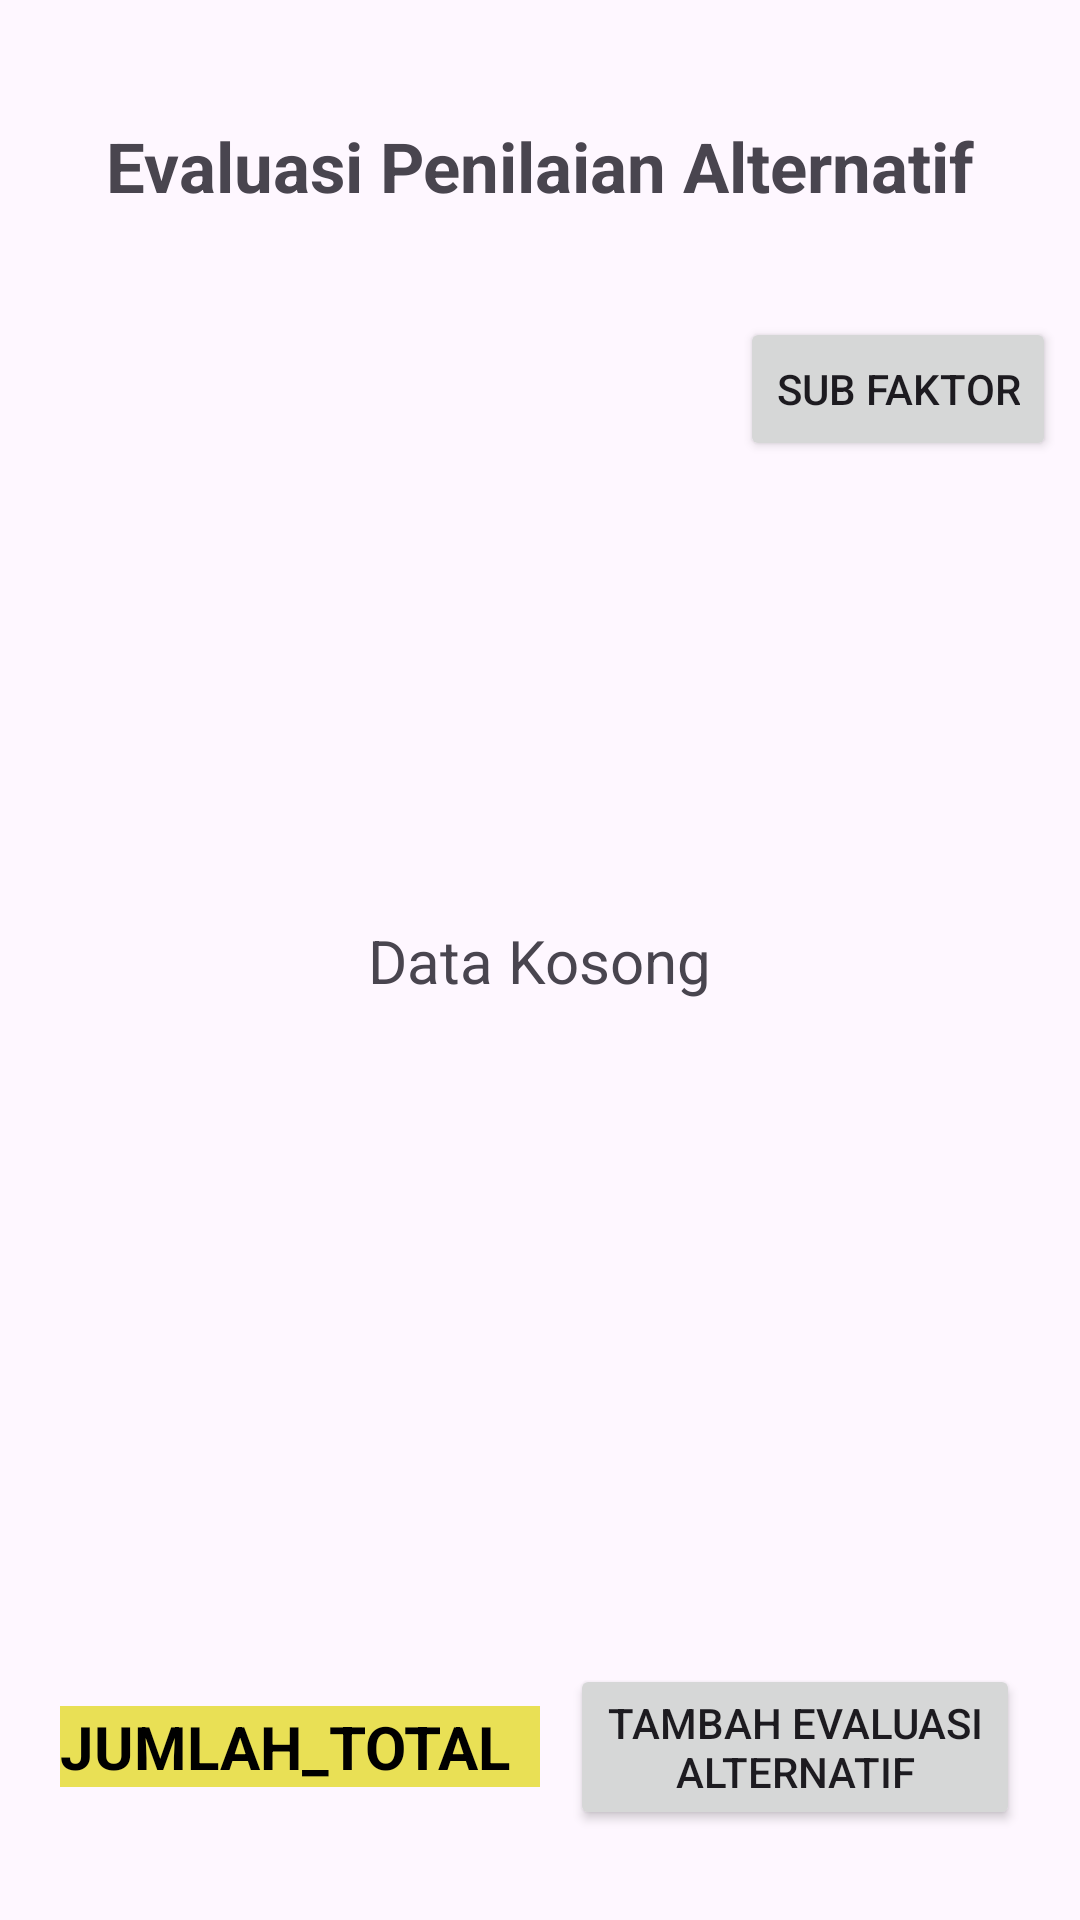

Produce the Android XML layout that renders to this screen, including the resource entries it uses.
<!-- AndroidManifest.xml: application theme Theme.Jagungku -->
<!-- res/layout/activity_alternative_value_list.xml -->
<?xml version="1.0" encoding="utf-8"?>
<androidx.constraintlayout.widget.ConstraintLayout xmlns:android="http://schemas.android.com/apk/res/android"
    xmlns:app="http://schemas.android.com/apk/res-auto"
    xmlns:tools="http://schemas.android.com/tools"
    android:id="@+id/main"
    android:layout_width="match_parent"
    android:layout_height="match_parent"
    tools:context=".ui.admin.dss.alternative.AlternativeValueListActivity">

    <TextView
        android:id="@+id/tv_label_data_alternatif_nilai_list"
        android:layout_width="wrap_content"
        android:layout_height="wrap_content"
        android:layout_gravity="center"
        android:layout_marginTop="40dp"
        android:text="Evaluasi Penilaian Alternatif"
        android:textSize="23sp"
        android:textStyle="bold"
        app:layout_constraintEnd_toEndOf="parent"
        app:layout_constraintStart_toStartOf="parent"
        app:layout_constraintTop_toTopOf="parent" />

    <TextView
        android:id="@+id/tv_nama_alternatif_nilai"
        android:layout_width="wrap_content"
        android:layout_height="wrap_content"
        android:layout_marginHorizontal="8dp"
        android:layout_marginTop="45dp"
        android:background="@color/light_yellow"
        android:textColor="@color/black"
        android:textSize="20sp"
        android:textStyle="bold"
        app:layout_constraintStart_toStartOf="parent"
        app:layout_constraintTop_toBottomOf="@id/tv_label_data_alternatif_nilai_list"
        tools:text="NAMA_ALTERNATIF" />

    <Button
        android:id="@+id/btn_sub_faktor_list_in_alternative_value_list"
        style="@style/Widget.AppCompat.Button"
        android:layout_width="wrap_content"
        android:layout_height="wrap_content"
        android:layout_marginHorizontal="8dp"
        android:layout_marginTop="35dp"
        android:text="SUB FAKTOR"
        app:layout_constraintEnd_toEndOf="parent"
        app:layout_constraintTop_toBottomOf="@id/tv_label_data_alternatif_nilai_list" />

    <ScrollView
        android:layout_width="match_parent"
        android:layout_height="500dp"
        android:layout_marginTop="20dp"
        app:layout_constraintBottom_toTopOf="@+id/linear_layout_evaluation_alternative"
        app:layout_constraintEnd_toEndOf="parent"
        app:layout_constraintStart_toStartOf="parent"
        app:layout_constraintTop_toBottomOf="@id/btn_sub_faktor_list_in_alternative_value_list">

        <androidx.recyclerview.widget.RecyclerView
            android:id="@+id/rv_data_alternatif_nilai"
            android:layout_width="match_parent"
            android:layout_height="wrap_content"
            android:clipToPadding="false"
            android:nestedScrollingEnabled="false"
            android:paddingBottom="15dp"
            tools:listitem="@layout/data_alternative_value" />
    </ScrollView>

    <LinearLayout
        android:id="@+id/linear_layout_evaluation_alternative"
        android:layout_width="match_parent"
        android:layout_height="wrap_content"
        android:layout_marginHorizontal="20dp"
        android:layout_marginBottom="30dp"
        android:gravity="start|center"
        app:layout_constraintBottom_toBottomOf="parent"
        app:layout_constraintEnd_toEndOf="parent"
        app:layout_constraintStart_toStartOf="parent">

        <TextView
            android:id="@+id/tv_total_evaluation_alternative"
            android:layout_width="160dp"
            android:layout_height="wrap_content"
            android:layout_marginEnd="10dp"
            android:background="@color/light_yellow"
            android:hint="JUMLAH_TOTAL"
            android:textColor="@color/black"
            android:textColorHint="@color/black"
            android:textSize="20sp"
            android:textStyle="bold" />

        <Button
            android:id="@+id/btn_add_total_alternative_evaluation"
            android:layout_width="wrap_content"
            android:layout_height="wrap_content"
            android:text="tambah evaluasi alternatif"
            android:textAllCaps="true" />
    </LinearLayout>

    <TextView
        android:id="@+id/tv_data_not_found"
        android:layout_width="wrap_content"
        android:layout_height="wrap_content"
        android:text="Data Kosong"
        android:textSize="20sp"
        app:layout_constraintBottom_toBottomOf="parent"
        app:layout_constraintEnd_toEndOf="parent"
        app:layout_constraintStart_toStartOf="parent"
        app:layout_constraintTop_toTopOf="parent" />
</androidx.constraintlayout.widget.ConstraintLayout>
<!-- res/layout/data_alternative_value.xml (included above) -->
<?xml version="1.0" encoding="utf-8"?>
<com.google.android.material.card.MaterialCardView xmlns:android="http://schemas.android.com/apk/res/android"
    xmlns:app="http://schemas.android.com/apk/res-auto"
    xmlns:tools="http://schemas.android.com/tools"
    android:id="@+id/cv_data_alternatif_nilai"
    android:layout_width="match_parent"
    android:layout_height="wrap_content"
    android:layout_marginHorizontal="10dp"
    android:layout_marginTop="15dp"
    android:clickable="true"
    android:focusable="true"
    app:cardCornerRadius="8dp"
    app:cardElevation="6dp"
    android:backgroundTint="?attr/cardBackgroundColor"
    tools:ignore="TouchTargetSizeCheck">

    <GridLayout
        android:layout_width="match_parent"
        android:layout_height="wrap_content"
        android:padding="10dp"
        android:rowCount="3">

        <TextView
            android:id="@+id/tv_nama_faktor_evaluasi"
            android:layout_width="wrap_content"
            android:layout_height="match_parent"
            android:layout_row="0"
            android:layout_column="0"
            android:layout_gravity="start"
            android:textSize="20sp"
            android:textStyle="bold"
            tools:text="Nama Faktor Evaluasi" />

        <ImageView
            android:id="@+id/img_add_nilai_alternatif"
            android:layout_width="33dp"
            android:layout_height="33dp"
            android:layout_row="0"
            android:layout_column="0"
            android:layout_gravity="end"
            android:src="@drawable/baseline_add_box_24" />

    </GridLayout>

</com.google.android.material.card.MaterialCardView>
<!-- resources referenced by this layout -->
<resources>
  <color name="black">#FF000000</color>
  <color name="light_yellow">#E9E055</color>
  <!-- drawable baseline_add_box_24 (drawable) -->
  <vector xmlns:android="http://schemas.android.com/apk/res/android"
      android:width="24dp"
      android:height="24dp"
      android:tint="#9591FF"
      android:viewportWidth="24"
      android:viewportHeight="24">
  
      <path
          android:fillColor="@android:color/white"
          android:pathData="M19,3L5,3c-1.11,0 -2,0.9 -2,2v14c0,1.1 0.89,2 2,2h14c1.1,0 2,-0.9 2,-2L21,5c0,-1.1 -0.9,-2 -2,-2zM17,13h-4v4h-2v-4L7,13v-2h4L11,7h2v4h4v2z" />
  
  </vector>
  <style name="Theme.Jagungku" parent="Base.Theme.Jagungku" />
  <style name="Base.Theme.Jagungku" parent="Theme.Material3.DayNight">
          
          <item name="colorScheme">@color/light_green</item>
          <item name="colorOnSecondary">@color/white</item>
          <item name="colorTertiary">@color/dark_grey</item>
          <item name="colorOnBackground">@color/black</item>
          <item name="cardBackgroundColor">@color/white</item>
      </style>
  <color name="light_green">#BFFFBF</color>
  <color name="white">#FFFFFFFF</color>
  <color name="dark_grey">#595959</color>
</resources>
